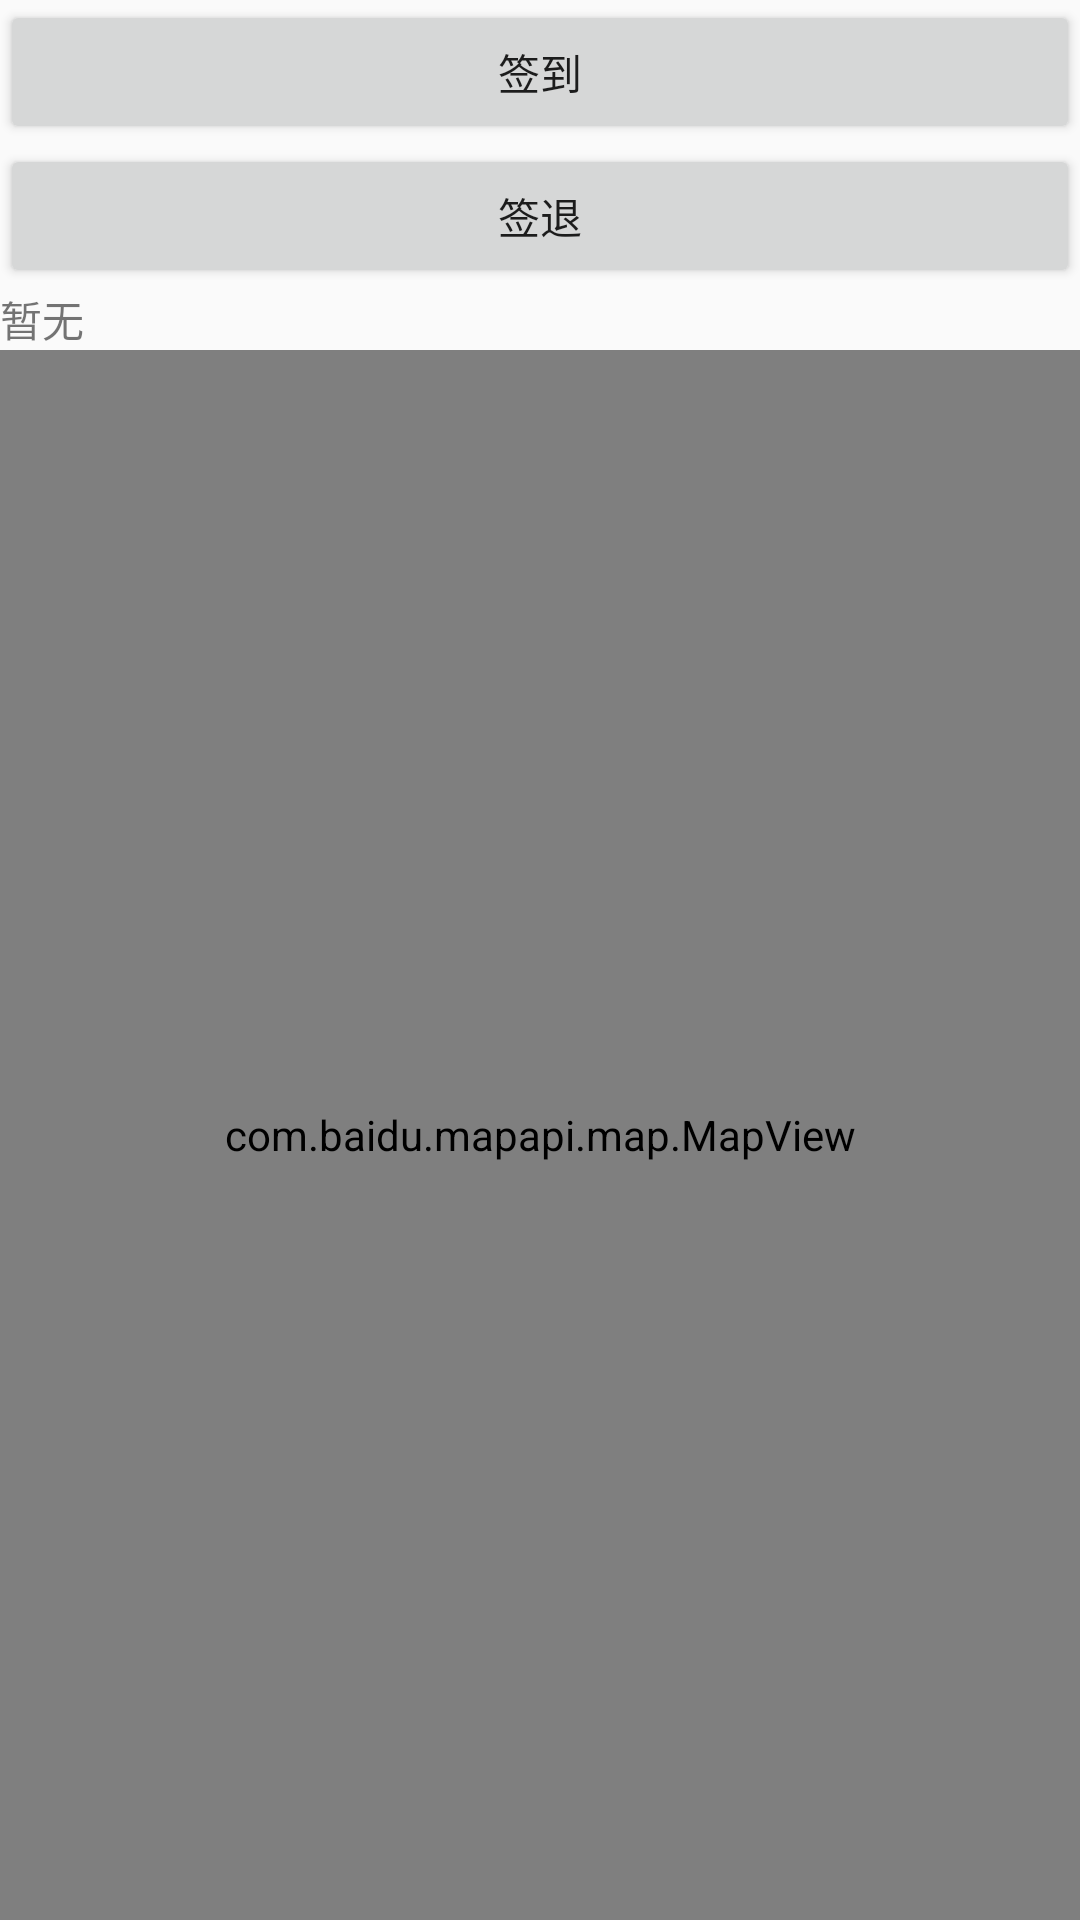

Reconstruct the res/layout file that produces this screen, plus the resources it refers to.
<!-- AndroidManifest.xml: application theme Theme.MobileAttendance -->
<!-- res/layout/fragment_punch_map.xml -->
<?xml version="1.0" encoding="utf-8"?>

<androidx.constraintlayout.widget.ConstraintLayout xmlns:android="http://schemas.android.com/apk/res/android"
    xmlns:app="http://schemas.android.com/apk/res-auto"
    xmlns:tools="http://schemas.android.com/tools"
    android:layout_width="match_parent"
    android:layout_height="match_parent"
    tools:context=".ui.fragment.PunchMapFragment">

    <Button
        android:id="@+id/punchInButton"
        android:layout_width="match_parent"
        android:layout_height="wrap_content"
        android:gravity="center"
        android:text="签到"
        app:layout_constraintBottom_toTopOf="@+id/punchOutButton"
        app:layout_constraintTop_toTopOf="parent" />

    <Button
        android:id="@+id/punchOutButton"
        android:layout_width="match_parent"
        android:layout_height="wrap_content"
        android:gravity="center"
        android:text="签退"
        app:layout_constraintBottom_toTopOf="@+id/locationText"
        app:layout_constraintTop_toBottomOf="@+id/punchInButton" />

    <TextView
        android:id="@+id/locationText"
        android:layout_width="match_parent"
        android:layout_height="wrap_content"
        android:clickable="true"
        android:focusable="true"
        android:text="暂无"
        app:layout_constraintBottom_toTopOf="@+id/relativeLayout"
        app:layout_constraintTop_toBottomOf="@+id/punchOutButton"
        tools:ignore="MissingConstraints" />

    <RelativeLayout
        android:id="@+id/relativeLayout"
        android:layout_width="match_parent"
        android:layout_height="0dp"
        app:layout_constraintBottom_toBottomOf="parent"
        app:layout_constraintTop_toBottomOf="@+id/locationText">

        <com.baidu.mapapi.map.MapView
            android:id="@+id/mMapView"
            android:layout_width="match_parent"
            android:layout_height="match_parent"
            android:clickable="true"
            android:focusable="true" />

        <ImageButton
            android:id="@+id/icon_location"
            android:layout_width="40dp"
            android:layout_height="40dp"
            android:layout_alignParentStart="true"
            android:layout_centerVertical="true"
            android:background="@drawable/icon_location" />
        <ImageButton
            android:id="@+id/icon_markb"
            android:layout_width="40dp"
            android:layout_height="40dp"
            android:layout_alignParentEnd="true"
            android:layout_centerVertical="true"
            android:background="@drawable/icon_markb" />
    </RelativeLayout>


</androidx.constraintlayout.widget.ConstraintLayout>
<!-- resources referenced by this layout -->
<resources>
  <style name="Theme.MobileAttendance" parent="Theme.AppCompat.Light.NoActionBar">
          
          <item name="colorPrimary">@color/purple_500</item>
          <item name="colorPrimaryVariant">@color/purple_700</item>
          <item name="colorOnPrimary">@color/white</item>
          
          <item name="colorSecondary">@color/teal_200</item>
          <item name="colorSecondaryVariant">@color/teal_700</item>
          <item name="colorOnSecondary">@color/black</item>
          
          <item name="android:statusBarColor" tools:targetApi="l">?attr/colorPrimaryVariant</item>
          
      </style>
  <!-- not gathered from this repository: default colours our renderer supplied (Android Studio template values) -->
  <color name="purple_500">#FF6200EE</color>
  <color name="purple_700">#FF3700B3</color>
  <color name="teal_200">#FF03DAC5</color>
  <color name="teal_700">#FF018786</color>
  <color name="black">#FF000000</color>
  <color name="white">#FFFFFFFF</color>
</resources>
